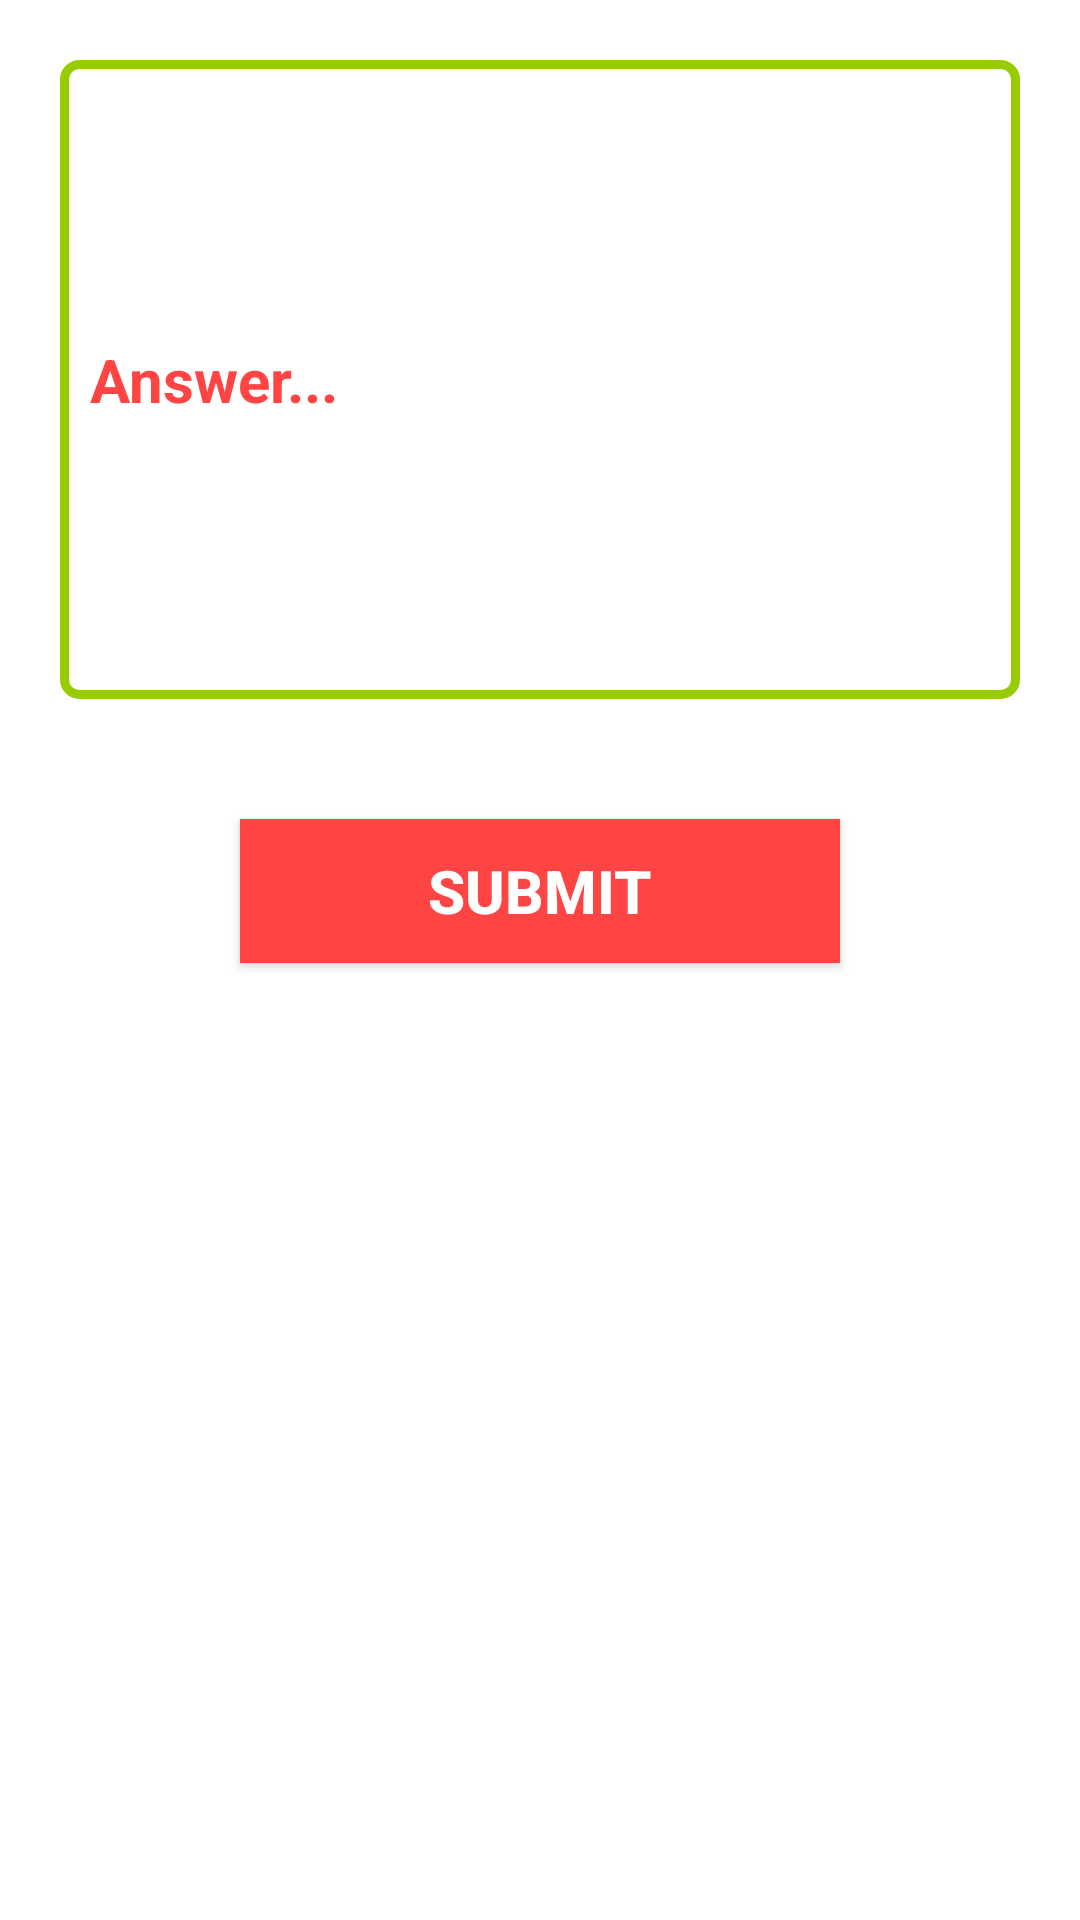

Layout XML and referenced resources for this Android screen:
<!-- AndroidManifest.xml: application theme Theme.Smartfarmerapp -->
<!-- res/layout/activity_answer.xml -->
<?xml version="1.0" encoding="utf-8"?>
<LinearLayout xmlns:android="http://schemas.android.com/apk/res/android"
    xmlns:app="http://schemas.android.com/apk/res-auto"
    xmlns:tools="http://schemas.android.com/tools"
    android:layout_width="match_parent"
    android:layout_height="match_parent"
    android:orientation="vertical"
    android:background="@android:color/white"
    tools:context=".AskActivity">

    <EditText
        android:layout_width="match_parent"
        android:layout_height="213dp"
        android:paddingStart="20dp"
        android:textSize="20sp"
        android:padding="10dp"
        android:id="@+id/answer_et"
        android:background="@drawable/custom_input_question"
        android:textStyle="bold"
        android:hint="Answer..."
        android:textColorHint="@android:color/holo_red_light"
        android:textColor="@android:color/black"
        android:layout_margin="20dp"
        android:paddingLeft="20dp" />

    <Button
        android:layout_width="200dp"
        android:layout_height="wrap_content"
        android:text="Submit"
        android:layout_margin="20dp"
        android:id="@+id/btn_answer_submit"
        android:background="@android:color/holo_red_light"
        android:layout_gravity="center"
        android:textColor="@android:color/white"
        android:textSize="20sp"
        android:textStyle="bold"/>

</LinearLayout>
<!-- resources referenced by this layout -->
<resources>
  <!-- drawable custom_input_question (drawable) -->
  <?xml version="1.0" encoding="utf-8"?>
  <selector xmlns:android="http://schemas.android.com/apk/res/android">
  
  
  
      <item android:state_enabled="true" android:state_focused="true">
          <shape android:shape="rectangle">
              <solid android:color="@android:color/white"/>
              <corners android:radius="5dp"/>
              <stroke android:color="@android:color/black" android:width="3dp"/>
          </shape>
      </item>
  
      <item android:state_enabled="true" >
          <shape android:shape="rectangle">
              <solid android:color="@android:color/white"/>
              <corners android:radius="5dp"/>
              <stroke android:color="@android:color/holo_green_light" android:width="3dp"/>
          </shape>
      </item>
  </selector>
  <style name="Theme.Smartfarmerapp" parent="Theme.MaterialComponents.DayNight.NoActionBar">
          
          <item name="colorPrimary">@color/purple_500</item>
          <item name="colorPrimaryVariant">@color/purple_700</item>
          <item name="colorOnPrimary">@color/white</item>
          
          <item name="colorSecondary">@color/teal_200</item>
          <item name="colorSecondaryVariant">@color/teal_700</item>
          <item name="colorOnSecondary">@color/black</item>
          
          <item name="android:statusBarColor" tools:targetApi="l">?attr/colorPrimaryVariant</item>
          
      </style>
  <!-- not gathered from this repository: default colours our renderer supplied (Android Studio template values) -->
  <color name="purple_500">#FF6200EE</color>
  <color name="purple_700">#FF3700B3</color>
  <color name="teal_200">#FF03DAC5</color>
  <color name="teal_700">#FF018786</color>
  <color name="black">#FF000000</color>
  <color name="white">#FFFFFFFF</color>
</resources>
